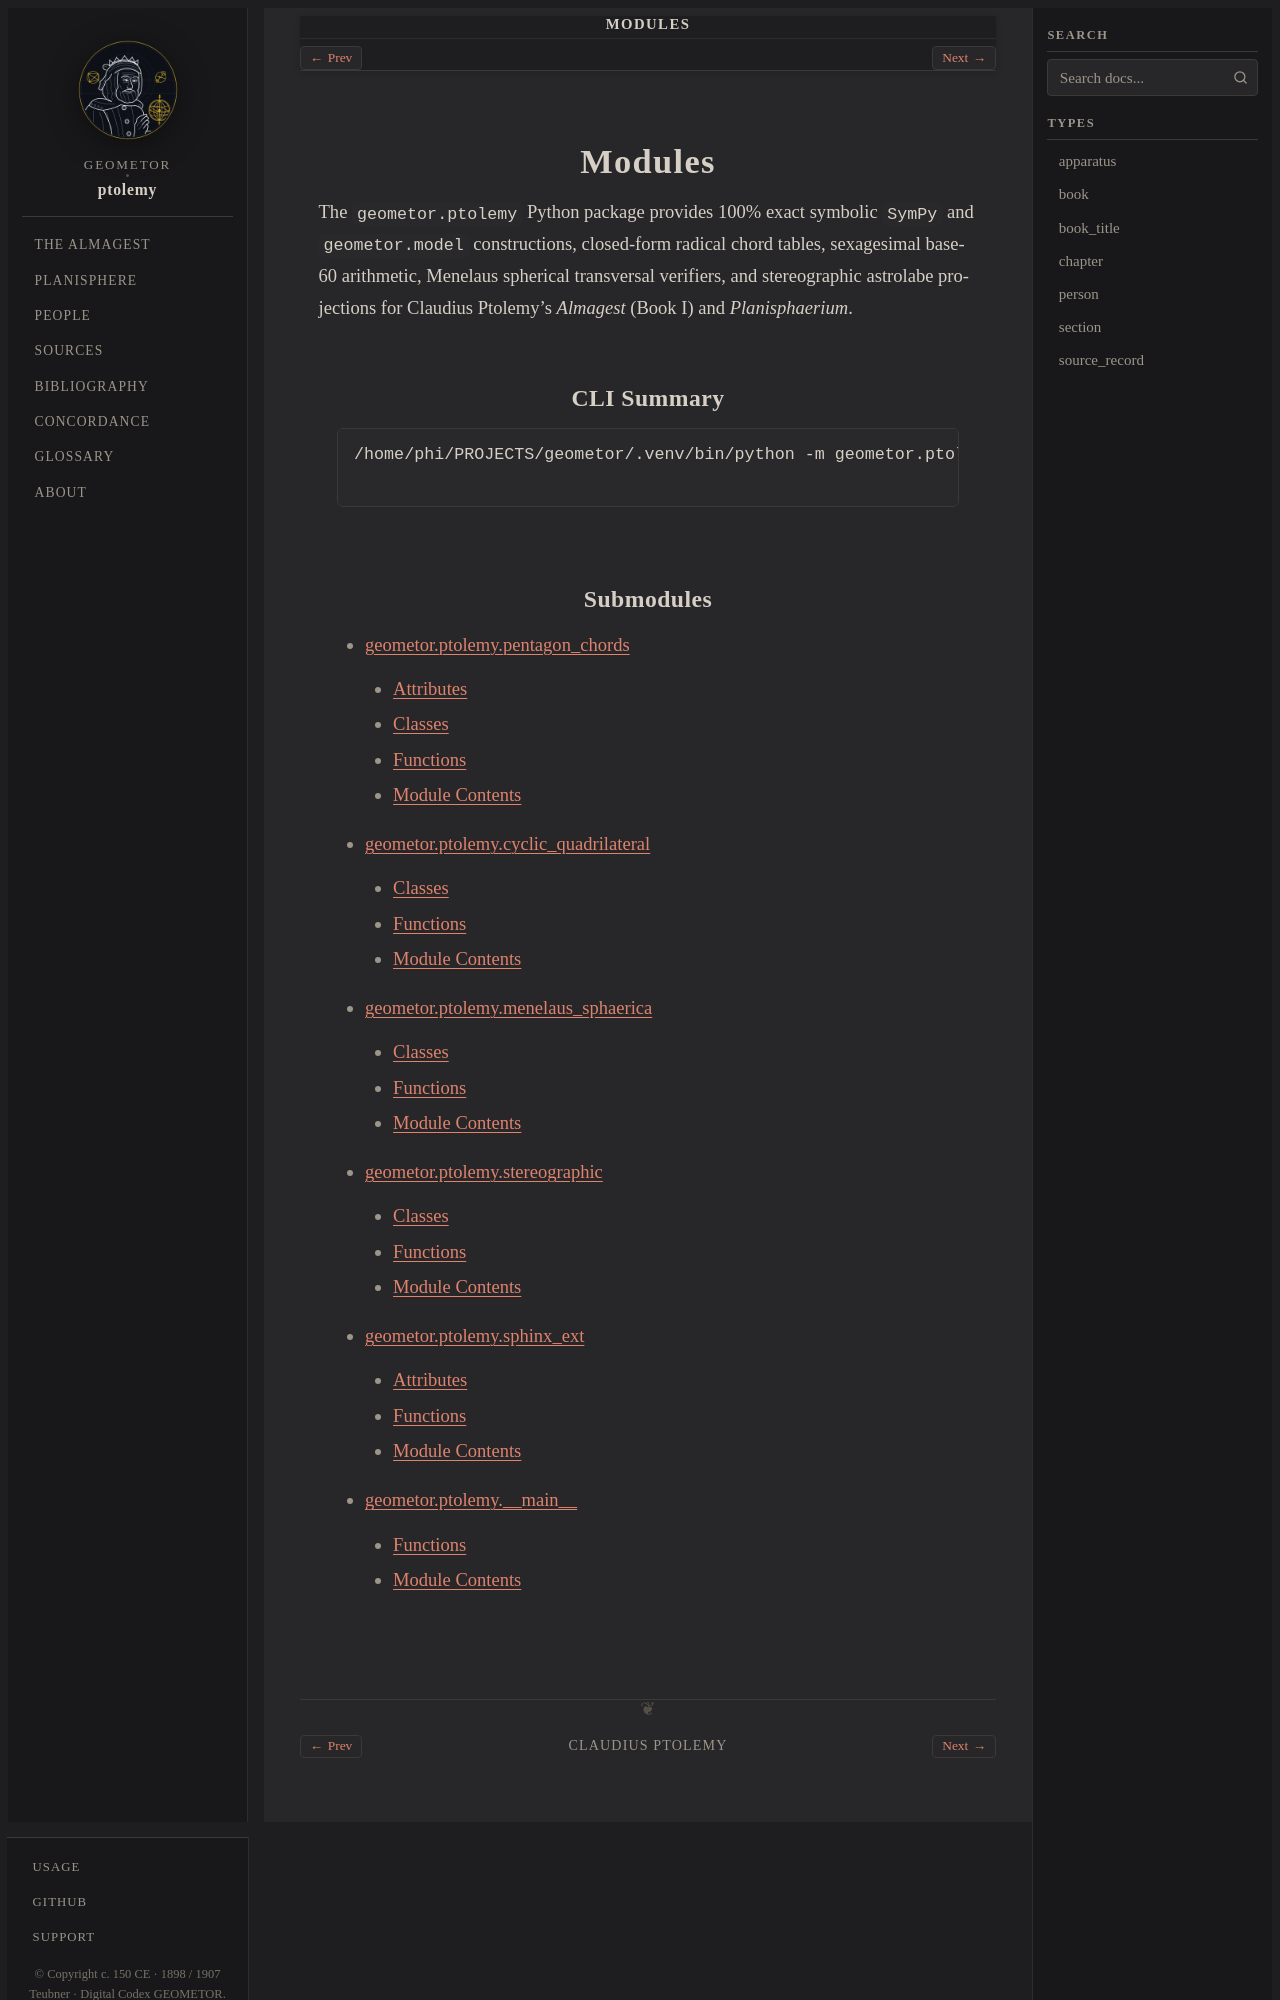

repository: geometor/ptolemy · page: modules/index.html · generator: sphinx

:order: 40
:nav_title: Modules

.. _ptolemy-modules:

Modules
=======

The ``geometor.ptolemy`` Python package provides 100% exact symbolic ``SymPy`` and ``geometor.model`` constructions, closed-form radical chord tables, sexagesimal base-60 arithmetic, Menelaus spherical transversal verifiers, and stereographic astrolabe projections for Claudius Ptolemy's *Almagest* (Book I) and *Planisphaerium*.

CLI Summary
-----------

.. code-block:: bash

   /home/phi/PROJECTS/geometor/.venv/bin/python -m geometor.ptolemy
